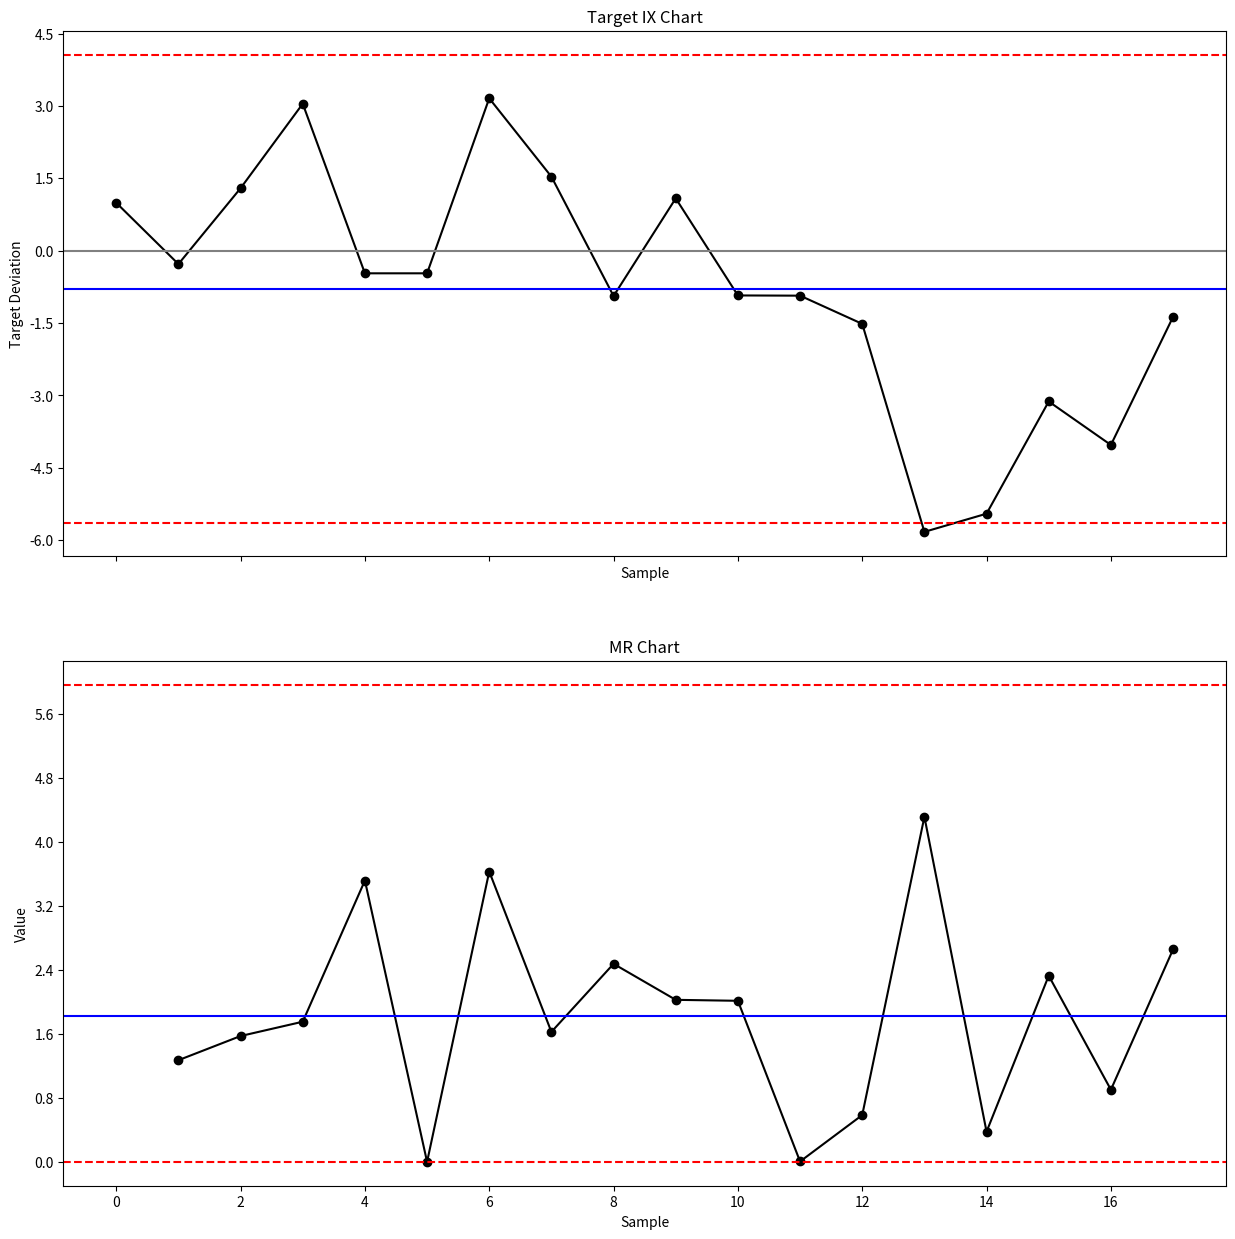

Here is the Python script that generated this plot:
### Target IX chart and MR chart ###

# Import required libraries
import numpy as np
import pandas as pd
import matplotlib.pyplot as plt
from matplotlib.ticker import MaxNLocator
import statistics

# Set random seed
np.random.seed(42)

# Define sample number
sample = pd.Series(np.arange(0,18))

# Set part number
part = pd.Series(np.repeat([1,2,3],6))

# Set readings for each part
reading_part_1 = pd.Series(np.random.normal(loc=150, scale=2, size=6))
reading_part_2 = pd.Series(np.random.normal(loc=200, scale=2, size=6))
reading_part_3 = pd.Series(np.random.normal(loc=348, scale=2, size=6))
reading = pd.concat([reading_part_1, reading_part_2, reading_part_3], ignore_index=True)

# Create a data frame with the sample number, part, and readings
df = pd.DataFrame({'sample':sample, 'part':part, 'reading':reading})

# Define the target for each part
df['target'] = pd.Series(np.repeat([150,200,350],6))

# Obtain the deviation from each sample
df['deviation'] = (df['reading'] - df['target'])

# Define list variable for moving ranges
MR = [np.nan]

# Obtain and append moving ranges
for i in range(1,len(df)):
    MR.append(abs(df['deviation'][i] - df['deviation'][i-1]))
    i += 1
df['MR'] = MR

#Plot Target IX and MR charts
fig, axs = plt.subplots(2, figsize=(15,15), sharex=True)

axs[0].plot(df['deviation'], linestyle='-', marker='o', color='black')
axs[0].axhline(0, color='grey')
axs[0].axhline(df['deviation'].mean(), color='blue')
axs[0].axhline(df['deviation'].mean()+(2.66*df['MR'].mean()), color='red', linestyle='dashed')
axs[0].axhline(df['deviation'].mean()-(2.66*df['MR'].mean()), color='red', linestyle='dashed')
axs[0].set_title('Target IX Chart')
axs[0].set(xlabel='Sample', ylabel='Target Deviation')
axs[0].xaxis.set_major_locator(MaxNLocator(integer=True))
axs[0].yaxis.set_major_locator(MaxNLocator(integer=False))

axs[1].plot(df['MR'], linestyle='-', marker='o', color='black')
axs[1].axhline(df['MR'].mean(), color='blue')
axs[1].axhline(df['MR'].mean()*3.267, color='red', linestyle='dashed')
axs[1].axhline(df['MR'].mean()*0, color='red', linestyle='dashed')
axs[1].set_title('MR Chart')
axs[1].set(xlabel='Sample', ylabel='Value')
axs[1].yaxis.set_major_locator(MaxNLocator(integer=False))

# Validate points out of control limits on Target IX chart
i = 0
control = True
for deviation in df['deviation']:
    if deviation > df['deviation'].mean()+(2.66*df['MR'].mean()) or deviation < df['deviation'].mean()-(2.66*df['MR'].mean()):
        print('Sample', i, 'out of cotrol limits!')
        control = False
    i += 1
if control == True:
    print('All Target IX points within control limits.')
    
# Validate points out of control limits on MR chart
i = 0
control = True
for MR in df['MR']:
    if MR > df['MR'].mean()*3.267 or MR < df['MR'].mean()*0:
        print('Sample', i, 'range out of cotrol limits!')
        control = False
    i += 1
if control == True:
    print('All MR points within control limits.')
